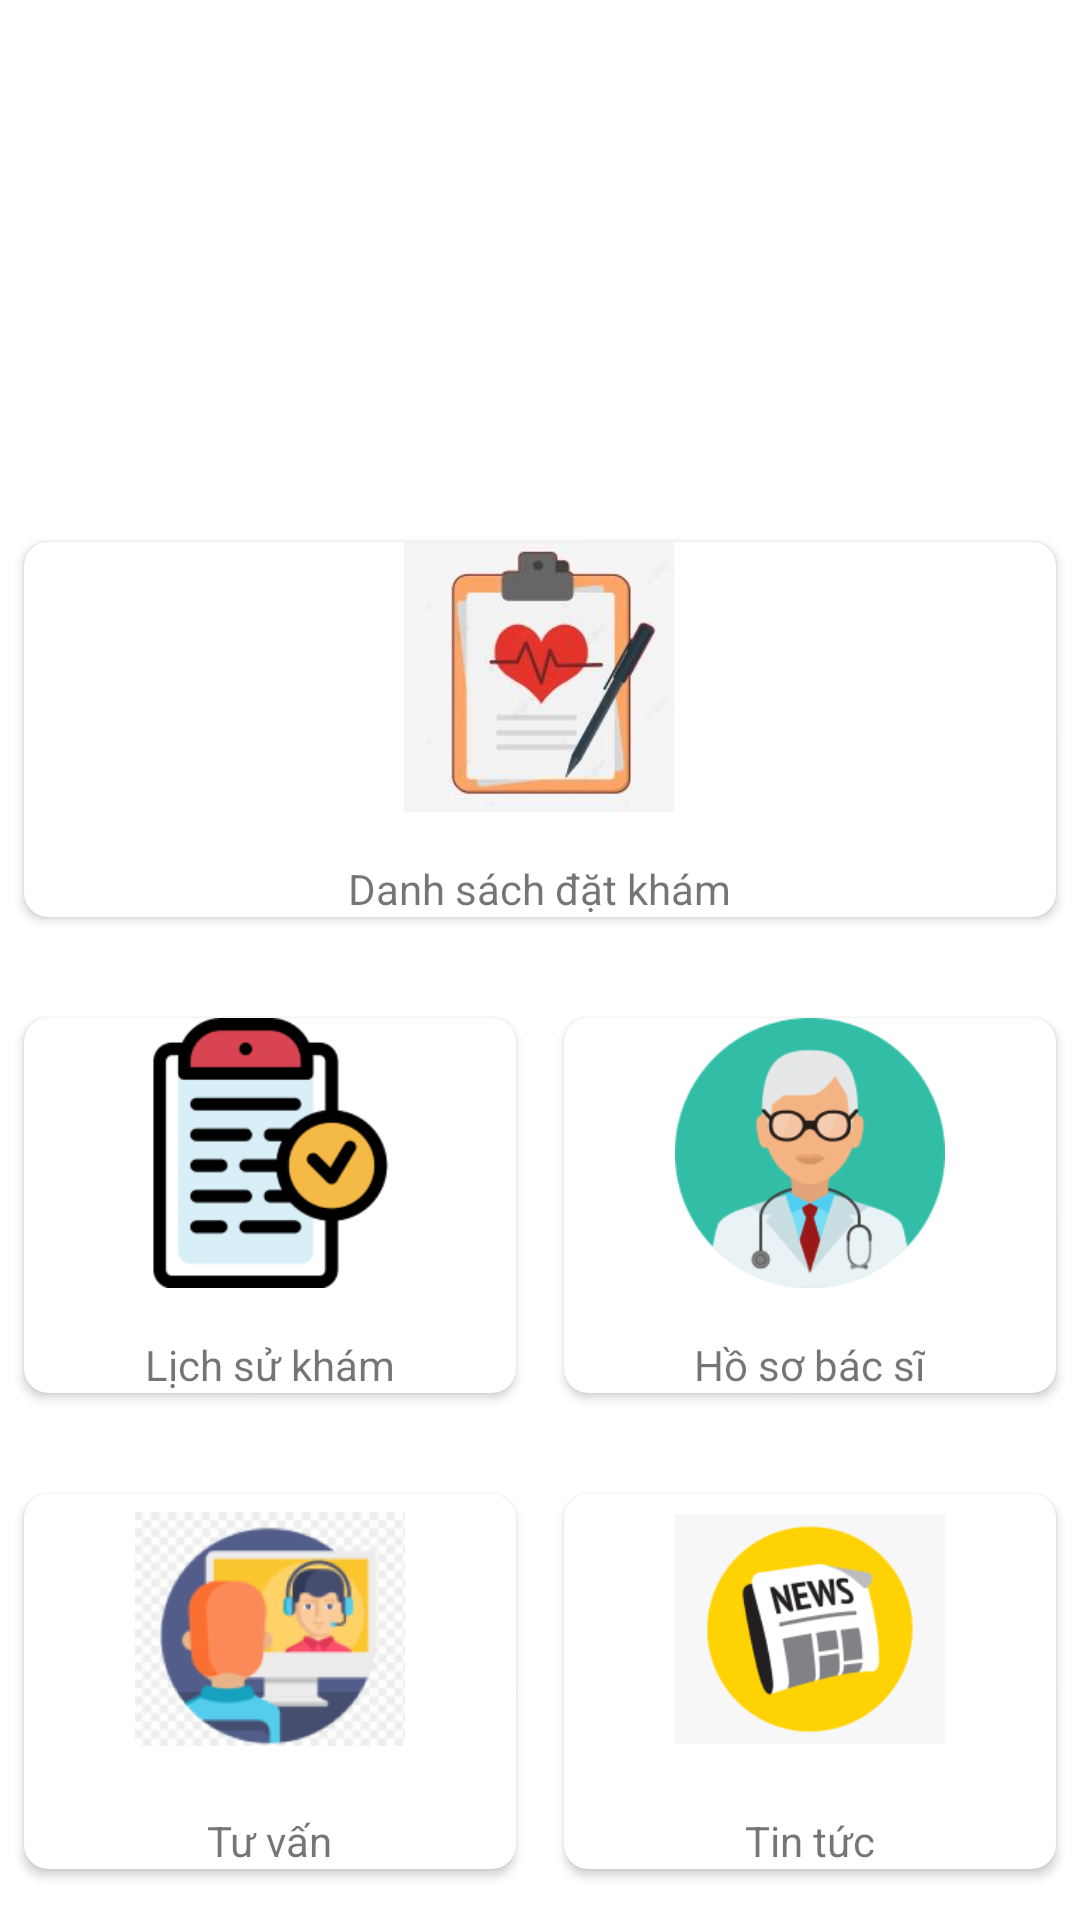

This screen was rendered from an Android layout file. Write that file and the resources it references.
<!-- AndroidManifest.xml: application theme Theme.Datlichkhambenh -->
<!-- res/layout/fragment_bs_home.xml -->
<?xml version="1.0" encoding="utf-8"?>
<androidx.constraintlayout.widget.ConstraintLayout xmlns:android="http://schemas.android.com/apk/res/android"
    xmlns:tools="http://schemas.android.com/tools"
    android:layout_width="match_parent"
    android:layout_height="match_parent"
    xmlns:app="http://schemas.android.com/apk/res-auto"
    tools:context=".fragment.bacsi.BsHomeFragment">

    <androidx.cardview.widget.CardView
        android:id="@+id/header_bsHome"
        android:layout_width="match_parent"
        android:layout_height="wrap_content"
        android:layout_marginStart="24dp"
        android:layout_marginTop="24dp"
        android:layout_marginEnd="24dp"
        app:cardCornerRadius="20dp"
        app:layout_constraintEnd_toEndOf="parent"
        app:layout_constraintStart_toStartOf="parent"
        app:layout_constraintTop_toTopOf="parent">
    </androidx.cardview.widget.CardView>


    <LinearLayout
        android:layout_width="match_parent"
        android:layout_height="0dp"
        android:orientation="vertical"
        android:layout_marginTop="140dp"
        android:weightSum="3"
        app:layout_constraintBottom_toBottomOf="parent"
        app:layout_constraintEnd_toEndOf="parent"
        app:layout_constraintStart_toStartOf="parent"
        app:layout_constraintTop_toBottomOf="@+id/header_bsHome">

        <LinearLayout
            android:layout_width="match_parent"
            android:layout_height="0dp"
            android:layout_weight="1"
            android:weightSum="1"
            android:gravity="center"
            android:orientation="horizontal">

            <androidx.cardview.widget.CardView
                android:id="@+id/cvPhieudat_bsHome"
                android:layout_width="wrap_content"
                android:layout_height="wrap_content"
                android:layout_margin="8dp"
                android:layout_weight="1"
                android:background="@drawable/shadow_black"
                app:cardCornerRadius="8dp"
                >

                <LinearLayout
                    android:layout_width="wrap_content"
                    android:layout_height="wrap_content"
                    android:layout_gravity="center"
                    android:gravity="center"
                    android:orientation="vertical">

                    <ImageView
                        android:layout_width="90dp"
                        android:layout_height="90dp"
                        android:src="@drawable/ic_bill" />

                    <TextView
                        android:layout_width="wrap_content"
                        android:layout_height="wrap_content"
                        android:layout_marginTop="16dp"
                        android:text="Danh sách đặt khám"
                        android:textAlignment="center" />

                </LinearLayout>
            </androidx.cardview.widget.CardView>

        </LinearLayout>

        <LinearLayout
            android:layout_width="match_parent"
            android:layout_height="0dp"
            android:layout_weight="1"
            android:weightSum="2"
            android:gravity="center"
            android:orientation="horizontal">

            <androidx.cardview.widget.CardView
                android:id="@+id/cvHistory_bsHome"
                android:layout_width="wrap_content"
                android:layout_height="wrap_content"
                android:layout_margin="8dp"
                android:layout_weight="1"
                android:background="@drawable/shadow_black"
                app:cardCornerRadius="8dp"
                >

                <LinearLayout
                    android:layout_width="wrap_content"
                    android:layout_height="wrap_content"
                    android:layout_gravity="center"
                    android:gravity="center"
                    android:orientation="vertical">

                    <ImageView
                        android:layout_width="90dp"
                        android:layout_height="90dp"
                        android:src="@drawable/ic_lichsukham" />

                    <TextView
                        android:layout_width="wrap_content"
                        android:layout_height="wrap_content"
                        android:layout_marginTop="16dp"
                        android:text="Lịch sử khám"
                        android:textAlignment="center" />

                </LinearLayout>
            </androidx.cardview.widget.CardView>

            <androidx.cardview.widget.CardView
                android:id="@+id/cvProfile_bsHome"
                android:layout_width="wrap_content"
                android:layout_height="wrap_content"
                android:layout_margin="8dp"
                android:layout_weight="1"
                android:elevation="8dp"
                app:cardCornerRadius="8dp"
                >

                <LinearLayout
                    android:layout_width="wrap_content"
                    android:layout_height="wrap_content"
                    android:layout_gravity="center"
                    android:gravity="center"
                    android:orientation="vertical">

                    <ImageView
                        android:layout_width="90dp"
                        android:layout_height="90dp"
                        android:src="@drawable/ic_profiledoctor" />

                    <TextView
                        android:layout_width="wrap_content"
                        android:layout_height="wrap_content"
                        android:layout_marginTop="16dp"
                        android:text="Hồ sơ bác sĩ"
                        android:textAlignment="center" />

                </LinearLayout>
            </androidx.cardview.widget.CardView>

        </LinearLayout>

        <LinearLayout
            android:layout_width="match_parent"
            android:layout_height="0dp"
            android:layout_weight="1"
            android:weightSum="2"
            android:gravity="center"
            android:orientation="horizontal">

            <androidx.cardview.widget.CardView
                android:id="@+id/cv_message_bsHome"
                android:layout_width="wrap_content"
                android:layout_height="wrap_content"
                android:layout_margin="8dp"
                android:elevation="8dp"
                app:cardCornerRadius="8dp"
                android:layout_weight="1">

                <LinearLayout
                    android:layout_width="wrap_content"
                    android:layout_height="wrap_content"
                    android:layout_gravity="center"
                    android:gravity="center"
                    android:orientation="vertical">

                    <ImageView
                        android:layout_width="90dp"
                        android:layout_height="90dp"
                        android:src="@drawable/ic_videocall" />

                    <TextView
                        android:layout_width="wrap_content"
                        android:layout_height="wrap_content"
                        android:layout_marginTop="16dp"
                        android:text="Tư vấn"
                        android:textAlignment="center" />

                </LinearLayout>
            </androidx.cardview.widget.CardView>

            <androidx.cardview.widget.CardView
                android:id="@+id/cv_news_bsHome"
                android:layout_width="wrap_content"
                android:layout_height="wrap_content"
                android:layout_margin="8dp"
                android:elevation="8dp"
                app:cardCornerRadius="8dp"
                android:layout_weight="1">

                <LinearLayout
                    android:layout_width="wrap_content"
                    android:layout_height="wrap_content"
                    android:layout_gravity="center"
                    android:gravity="center"
                    android:orientation="vertical">

                    <ImageView
                        android:layout_width="90dp"
                        android:layout_height="90dp"
                        android:src="@drawable/ic_news" />

                    <TextView
                        android:layout_width="wrap_content"
                        android:layout_height="wrap_content"
                        android:layout_marginTop="16dp"
                        android:text="Tin tức"
                        android:textAlignment="center" />

                </LinearLayout>
            </androidx.cardview.widget.CardView>

        </LinearLayout>

    </LinearLayout>

</androidx.constraintlayout.widget.ConstraintLayout>
<!-- resources referenced by this layout -->
<resources>
  <!-- drawable ic_bill: jpg bitmap (drawable, 47764 bytes) -->
  <!-- drawable ic_lichsukham: png bitmap (drawable, 19917 bytes) -->
  <!-- drawable ic_news: png bitmap (drawable, 23606 bytes) -->
  <!-- drawable ic_profiledoctor: png bitmap (drawable, 34793 bytes) -->
  <!-- drawable ic_videocall: png bitmap (drawable, 21757 bytes) -->
  <style name="Theme.Datlichkhambenh" parent="Theme.MaterialComponents.DayNight.DarkActionBar">
          
          <item name="colorPrimary">@color/purple_500</item>
          <item name="colorPrimaryVariant">@color/purple_700</item>
          <item name="colorOnPrimary">@color/white</item>
          
          <item name="colorSecondary">@color/teal_200</item>
          <item name="colorSecondaryVariant">@color/teal_700</item>
          <item name="colorOnSecondary">@color/black</item>
          
          <item name="android:statusBarColor" tools:targetApi="l">?attr/colorPrimaryVariant</item>
          
      </style>
  <color name="purple_500">#25629C</color>
  <color name="purple_700">#FF3700B3</color>
  <color name="teal_200">#FF03DAC5</color>
  <color name="teal_700">#FF018786</color>
  <color name="black">#FF000000</color>
</resources>
